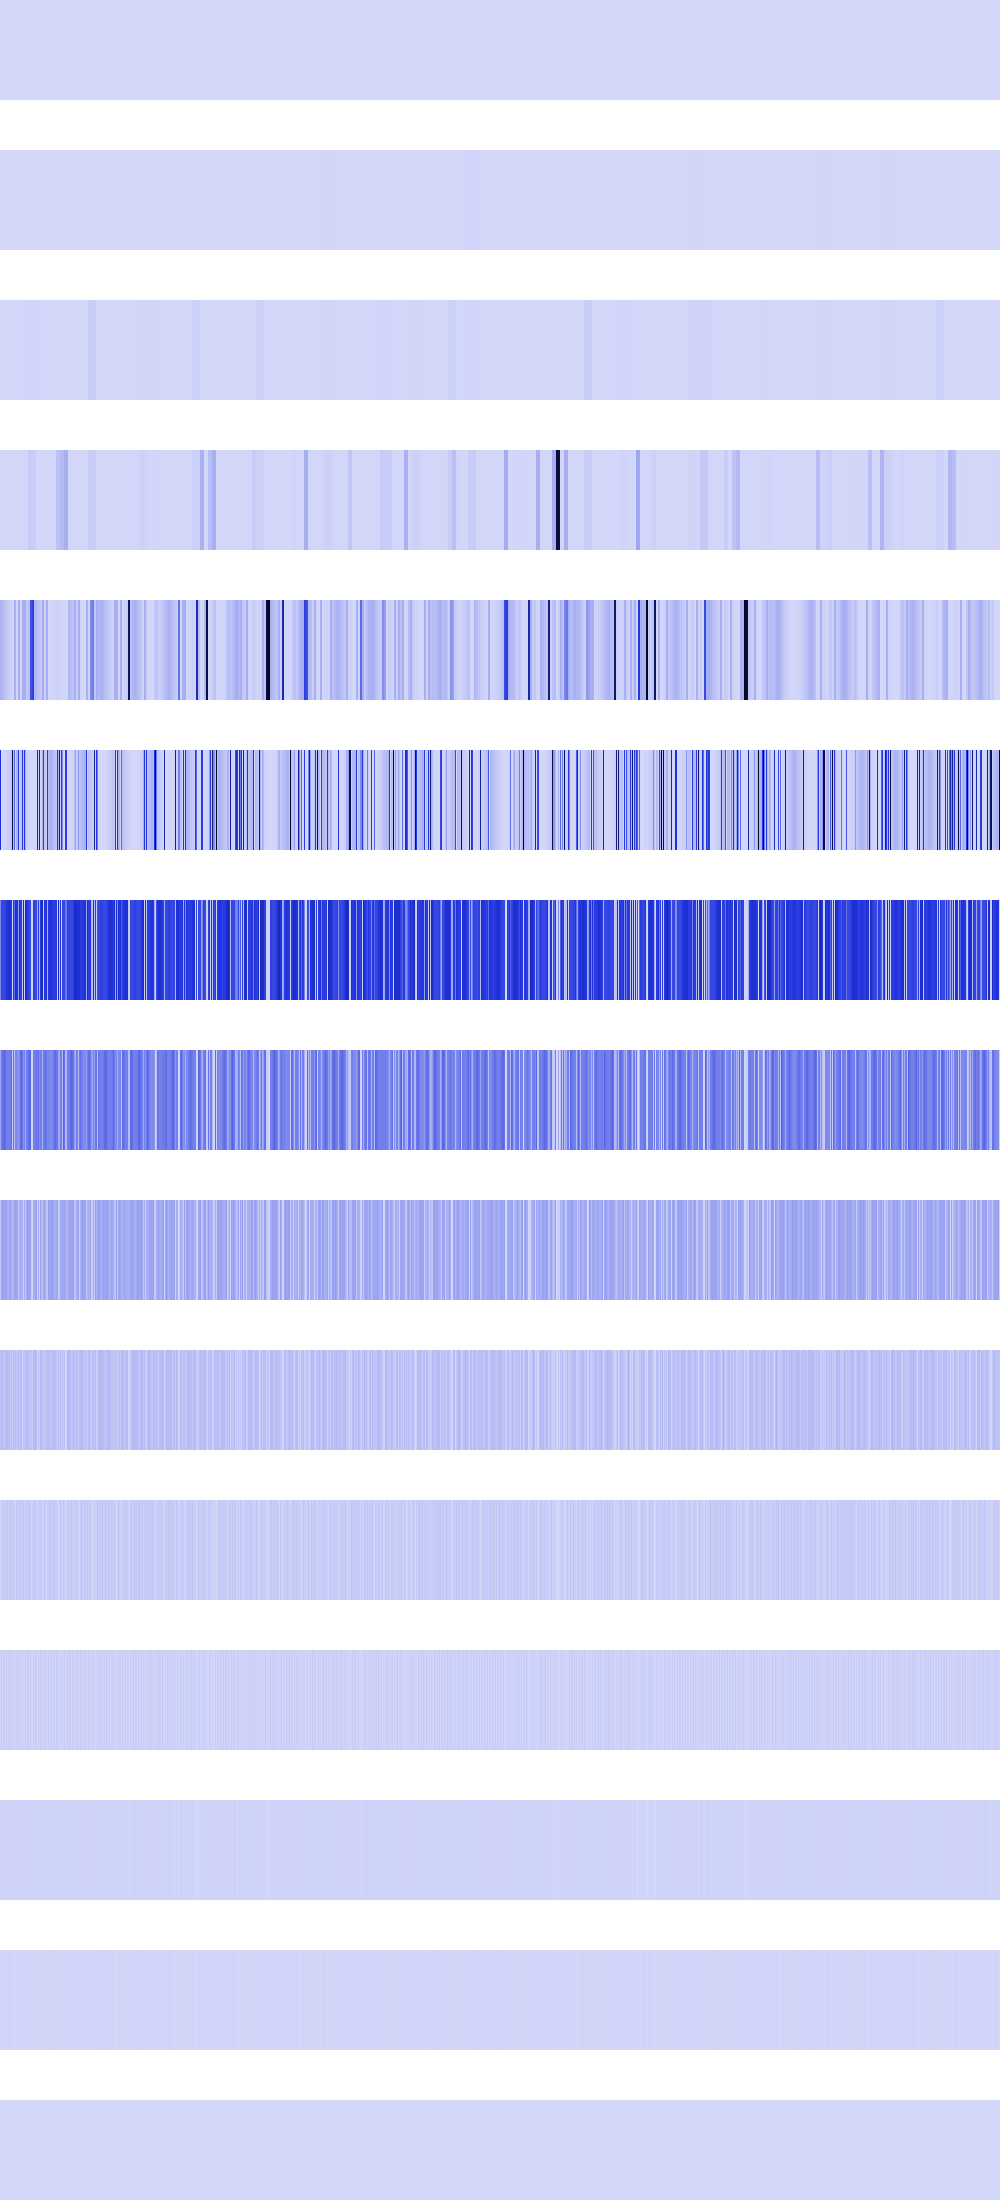

The file beside this chart, header and first rows:
456969, 456969, 456969, 456969, 456969, 456969, 456969, 456969, 456969, 456969, 456969, 456969, 456969, 456969, 456969, 456969, 456969, 456969, 456969, 456969, 456969, 456969, 456969, 456969
0, 0, 0, 0, 0, 0, 0, 0, 0, 0, 0, 0, 0, 0, 0, 0, 1827876, 1827876, 1827876, 1827876, 1827876, 1827876, 1827876, 1827876
0, 0, 0, 0, 0, 0, 0, 0, 0, 0, 0, 0, 0, 0, 0, 0, 0, 0, 0, 0, 0, 0, 0, 0
0, 0, 0, 0, 0, 0, 0, 0, 0, 0, 0, 0, 0, 0, 0, 0, 0, 0, 0, 0, 0, 0, 0, 0
103549536, 103549536, 79138192, 79138192, 58003456, 58003456, 40144896, 40144896, 25563136, 25563136, 14258176, 14258176, 6230016, 6230016, 116984112, 116984112, 4096, 4096, 116984112, 116984112, 6885376, 6885376, 116984112, 116984112
496041984, 409600, 1638400, 3686400, 6553600, 10240000, 14745600, 20070400, 26214400, 33177600, 40960000, 49561600, 897122304, 69222400, 344470016, 3211264, 104857600, 102252544, 467936448, 11075584, 67108864, 57032704, 467936448, 71368704
220332032, 424443904, 414777344, 413302784, 420020224, 434929664, 458031104, 489324544, 528809984, 509378560, 481361920, 461537280, 15859712, 446464000, 325877760, 499253248, 485294080, 480411648, 165183488, 507117568, 446496768, 451575808, 31490048, 567410688
138674176, 261947392, 283246592, 314376192, 321781760, 288686080, 265420800, 251985920, 248381440, 254607360, 270663680, 296550400, 31719424, 277151744, 64552960, 226754560, 221118464, 222101504, 161546240, 242483200, 284033024, 324337664, 279511040, 195297280
42467328, 138018816, 163840000, 142213120, 140247040, 157941760, 144965632, 118095872, 110886912, 123338752, 155451392, 123338752, 63438848, 118095872, 129105920, 151519232, 140247040, 142213120, 37879808, 115867648, 115081216, 111804416, 106037248, 21495808
51380224, 74711040, 76021760, 49545216, 45613056, 81002496, 71827456, 85196800, 70778880, 62128128, 42467328, 62128128, 26214400, 85196800, 40108032, 68157440, 45613056, 49545216, 75759616, 30408704, 79167488, 72613888, 10747904, 42991616
2097152, 31981568, 34603008, 31981568, 40894464, 27787264, 26214400, 52953088, 24117248, 23592960, 51380224, 23592960, 18874368, 52953088, 13107200, 2097152, 40894464, 31981568, 34078720, 27262976, 40894464, 27787264, 21495808, 52428800
4194304, 30408704, 2097152, 30408704, 14680064, 5242880, 35651584, 5242880, 14680064, 30408704, 2097152, 30408704, 4194304, 5242880, 26214400, 4194304, 14680064, 30408704, 1048576, 20971520, 14680064, 5242880, 26214400, 4194304
8388608, 10485760, 4194304, 10485760, 12582912, 10485760, 4194304, 10485760, 12582912, 10485760, 4194304, 10485760, 8388608, 10485760, 2097152, 8388608, 12582912, 10485760, 2097152, 8388608, 12582912, 10485760, 2097152, 8388608
0, 4194304, 8388608, 4194304, 8388608, 4194304, 8388608, 4194304, 8388608, 4194304, 8388608, 4194304, 0, 4194304, 4194304, 0, 8388608, 4194304, 4194304, 0, 8388608, 4194304, 4194304, 0
0, 0, 0, 0, 0, 0, 0, 0, 0, 0, 0, 0, 0, 0, 0, 0, 0, 0, 0, 0, 0, 0, 0, 0
